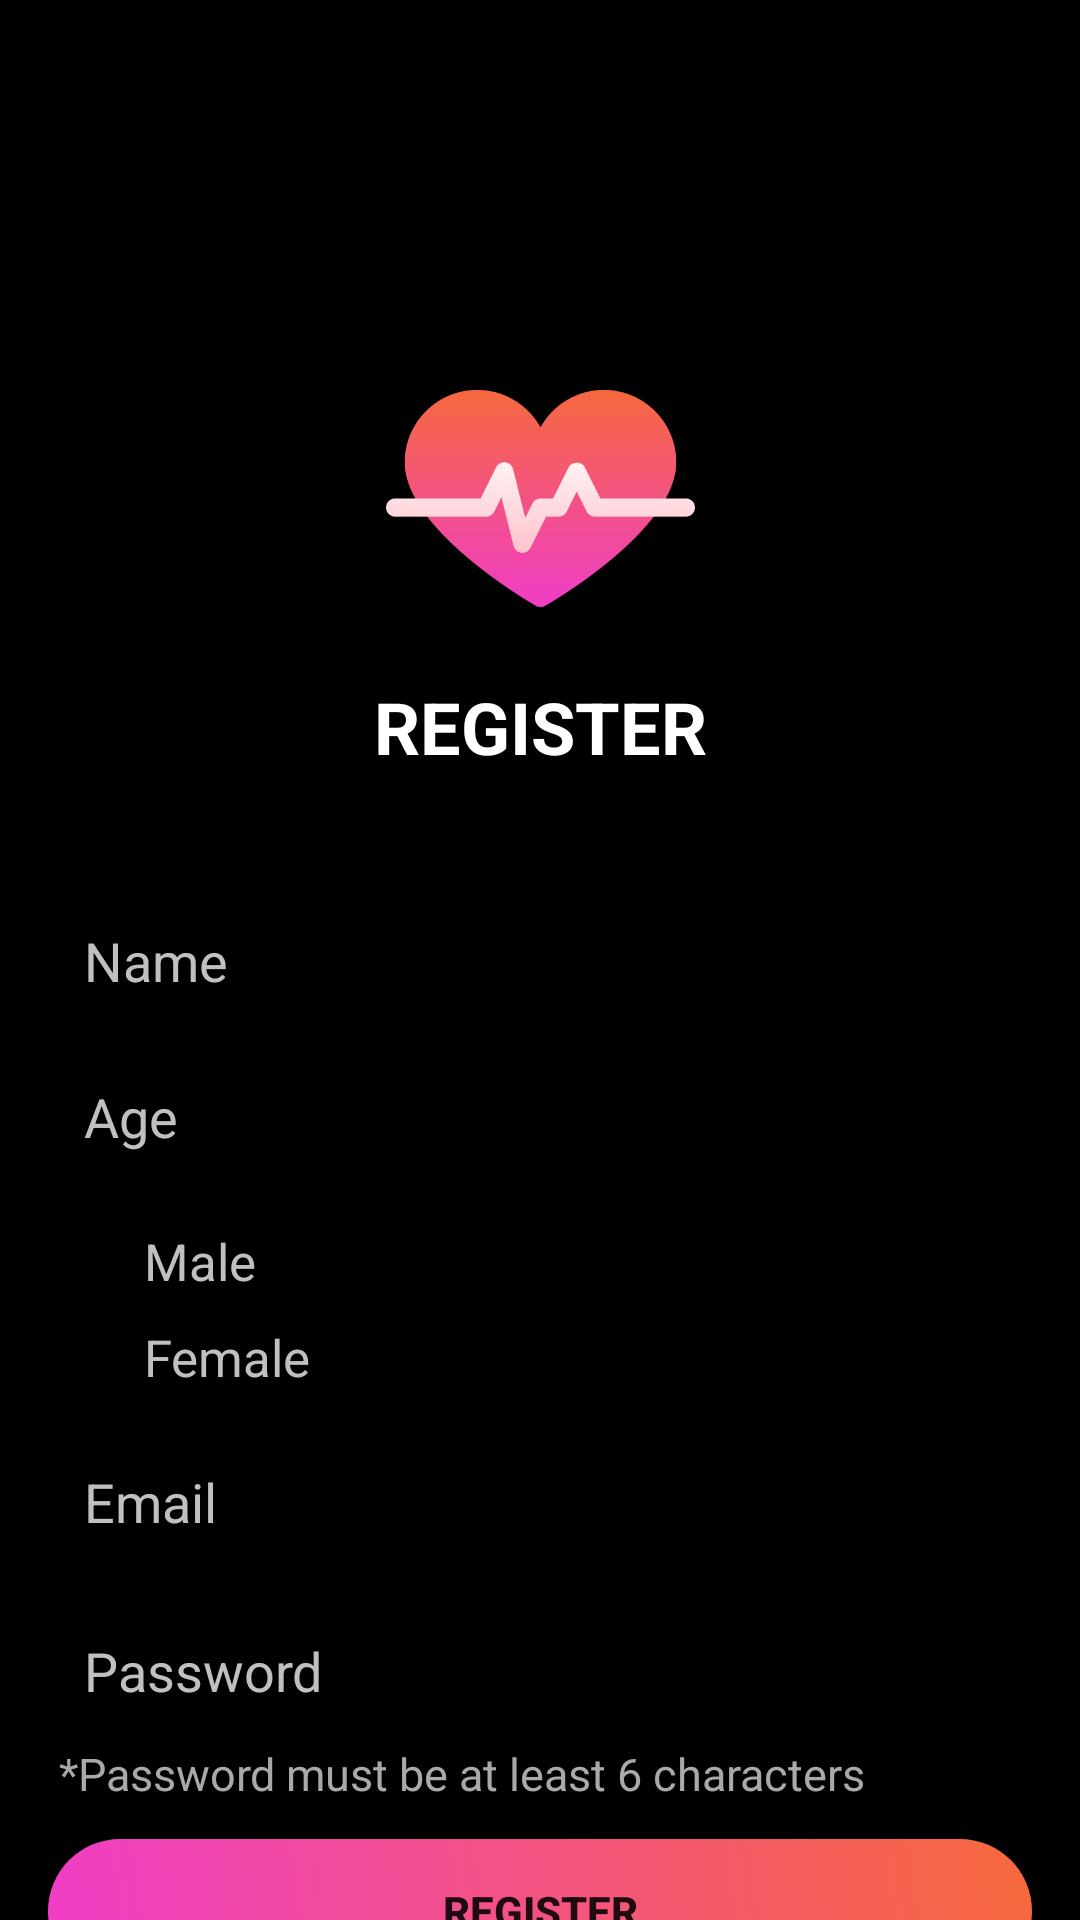

Produce the Android XML layout that renders to this screen, including the resource entries it uses.
<!-- AndroidManifest.xml: application theme Theme.DatingApp -->
<!-- res/layout/activity_registation.xml -->
<?xml version="1.0" encoding="utf-8"?>
<androidx.core.widget.NestedScrollView
    xmlns:android="http://schemas.android.com/apk/res/android"
    xmlns:app="http://schemas.android.com/apk/res-auto"
    xmlns:tools="http://schemas.android.com/tools"
    android:layout_width="match_parent"
    android:layout_height="match_parent"
    android:background="@color/black"
    tools:context=".LoginRegister.RegistationActivity">

    <androidx.constraintlayout.widget.ConstraintLayout
        android:id="@+id/main"
        android:layout_width="match_parent"
        android:layout_height="wrap_content"
        android:padding="16dp">

        <ImageView
            android:id="@+id/icon"
            android:layout_width="103dp"
            android:layout_height="103dp"
            android:layout_marginTop="90dp"
            android:src="@drawable/heart_beat"
            app:layout_constraintBottom_toTopOf="@+id/title"
            app:layout_constraintEnd_toEndOf="parent"
            app:layout_constraintStart_toStartOf="parent"
            app:layout_constraintTop_toTopOf="parent"
            app:layout_constraintVertical_bias="0.5" />

        <TextView
            android:id="@+id/title"
            android:layout_width="wrap_content"
            android:layout_height="wrap_content"
            android:layout_marginTop="210dp"
            android:text="REGISTER"
            android:textColor="@color/white"
            android:textSize="24sp"
            android:textStyle="bold"
            app:layout_constraintEnd_toEndOf="parent"
            app:layout_constraintHorizontal_bias="0.5"
            app:layout_constraintStart_toStartOf="parent"
            app:layout_constraintTop_toTopOf="parent" />

        <EditText
            android:id="@+id/name"
            android:layout_width="0dp"
            android:layout_height="wrap_content"
            android:layout_marginTop="280dp"
            android:hint="Name"
            android:textColor="@color/white"
            android:textColorHint="@color/bright_white"
            android:padding="12dp"
            app:layout_constraintEnd_toEndOf="parent"
            app:layout_constraintHorizontal_bias="1.0"
            app:layout_constraintStart_toStartOf="parent"
            app:layout_constraintTop_toTopOf="parent" />

        <EditText
            android:id="@+id/age"
            android:layout_width="0dp"
            android:layout_height="wrap_content"
            android:layout_marginTop="332dp"
            android:hint="Age"
            android:textColor="@color/white"
            android:textColorHint="@color/bright_white"
            android:padding="12dp"
            app:layout_constraintEnd_toEndOf="parent"
            app:layout_constraintHorizontal_bias="1.0"
            app:layout_constraintStart_toStartOf="parent"
            app:layout_constraintTop_toTopOf="parent" />

        <RadioGroup
            android:id="@+id/radioGroup"
            android:layout_width="0dp"
            android:layout_height="wrap_content"
            android:layout_marginTop="8dp"
            app:layout_constraintEnd_toEndOf="parent"
            app:layout_constraintHorizontal_bias="0.0"
            app:layout_constraintStart_toStartOf="parent"
            app:layout_constraintTop_toBottomOf="@id/age">

            <RadioButton
                android:layout_width="wrap_content"
                android:layout_height="wrap_content"
                android:text="Male"
                android:textSize="17sp"
                android:textColor="@color/bright_white"/>

            <RadioButton
                android:layout_width="wrap_content"
                android:layout_height="wrap_content"
                android:text="Female"
                android:textSize="17sp"
                android:textColor="@color/bright_white"/>
        </RadioGroup>

        <EditText
            android:id="@+id/email"
            android:layout_width="0dp"
            android:layout_height="wrap_content"
            android:layout_marginTop="8dp"
            android:hint="Email"
            android:textColor="@color/white"
            android:textColorHint="@color/bright_white"
            android:padding="12dp"
            app:layout_constraintEnd_toEndOf="parent"
            app:layout_constraintHorizontal_bias="0.0"
            app:layout_constraintStart_toStartOf="parent"
            app:layout_constraintTop_toBottomOf="@id/radioGroup" />

        <EditText
            android:id="@+id/password"
            android:layout_width="0dp"
            android:layout_height="wrap_content"
            android:layout_marginTop="8dp"
            android:hint="Password"
            android:padding="12dp"
            android:textColor="@color/white"
            android:textColorHint="@color/bright_white"
            app:layout_constraintEnd_toEndOf="parent"
            app:layout_constraintHorizontal_bias="0.0"
            app:layout_constraintStart_toStartOf="parent"
            app:layout_constraintTop_toBottomOf="@id/email" />

        <TextView
            android:id="@+id/password_hint"
            android:layout_width="wrap_content"
            android:layout_height="wrap_content"
            android:text=" *Password must be at least 6 characters"
            android:textColor="#A9A9A9"
            android:textSize="15sp"
            app:layout_constraintStart_toStartOf="parent"
            app:layout_constraintTop_toBottomOf="@id/password"
            android:layout_marginTop="0.0dp" />

        <Button
            android:id="@+id/register"
            android:layout_width="0dp"
            android:layout_height="wrap_content"
            android:layout_marginTop="32dp"
            android:background="@drawable/button_background"
            android:padding="12dp"
            android:text="Register"
            android:textStyle="bold"
            app:backgroundTint="@null"
            app:layout_constraintEnd_toEndOf="parent"
            app:layout_constraintHorizontal_bias="0.0"
            app:layout_constraintStart_toStartOf="parent"
            app:layout_constraintTop_toBottomOf="@id/password" />

        <Button
            android:id="@+id/back"
            android:layout_width="30dp"
            android:layout_height="30dp"
            android:background="@drawable/round_back"
            app:backgroundTint="@color/white"
            app:layout_constraintStart_toStartOf="parent"
            app:layout_constraintTop_toTopOf="parent"
            android:layout_marginTop="0dp" />

    </androidx.constraintlayout.widget.ConstraintLayout>
</androidx.core.widget.NestedScrollView>
<!-- resources referenced by this layout -->
<resources>
  <color name="black">#FF000000</color>
  <color name="bright_white">#C0C0C0</color>
  <color name="white">#FFFFFFFF</color>
  <!-- drawable button_background (drawable) -->
  <?xml version="1.0" encoding="utf-8"?>
  <shape xmlns:android="http://schemas.android.com/apk/res/android"
      android:shape="rectangle">
  
      <corners android:radius="50dp" />
  
      <gradient
          android:startColor="#F03DC7"
          android:endColor="#F6693D"
          android:angle="45"/>
  </shape>
  <!-- drawable heart_beat: png bitmap (drawable, 17164 bytes) -->
  <style name="Theme.DatingApp" parent="Base.Theme.DatingApp" />
  <style name="Base.Theme.DatingApp" parent="Theme.AppCompat.Light.NoActionBar">
          
          
      </style>
</resources>
